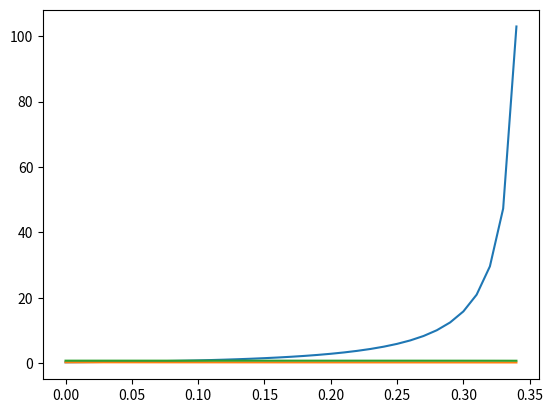

Here is the Python script that generated this plot:
import numpy as np
import matplotlib.pyplot as plt
import scipy as sp
from scipy.integrate import odeint
from scipy.integrate import solve_ivp



# Initialize parameters
s=0.8
n=0.01
delta=0.01
sig=-10
phi0=-1
phi1=1
phi2=2 #Captures worker power
a0=1
a1=1
a2=1
a3=1
theta0=-1
theta1=1
G=100
lam=0.1
d=1
rho=1

# define system of ODEs

def dSdt(t, S):
    w, eta, e, x, k, v, z, y, b = S
    return[w*(phi0+phi1/(1-e)+(phi2-1)*(a0+a1/(1-e)+a2*w+a3*eta)),
          eta*(theta0+theta1*eta+((v**(sig/(1-sig)))/(sig-1))*(lam*(1-x/G)-d-(1-w-eta-delta*z)/(s*k-z))),
          e*((1-w-eta-delta*z)/(s*k-z)-n),
          x*(lam*(1-x/G)-d),
          k*((1-w-eta-delta*z)/(s*k-z)),
          v*(lam*(1-x/G)-d - (1-w-eta-delta*z)/(s*k-z)),
          z*((1-w-eta-delta*z)/z-(1-w-eta-delta*z)/(s*k-z)),
          y*((1-w-eta-delta*z)/(s*k-z)),
          b*(theta0+theta1*eta)]

# Initial conditions

w0 = 0.3
eta0 = 0.3
e0 = 0.8
x0 = 75
k0 = 100
b0=1
y0=(rho*k0**((sig-1)/sig)+b0*x0**(sig/(sig-1)))**(sig/(sig-1))
z0=k0/y0
v0=x0/y0


S0 = [w0,eta0,e0,x0,k0,v0,z0,y0,b0]

t = np.linspace(0, 100, 10000)

# Solve

sol = solve_ivp(dSdt, (0,100), y0=S0, method='DOP853', t_eval=t, rtol=1e-10, atol=1e-13)

t = sol.t
w1 = sol.y[0]
eta1 = sol.y[1]
e1 = sol.y[2]
x1 = sol.y[3]
k1 = sol.y[4]
v1 = sol.y[5]
z1 = sol.y[6]
y1 = sol.y[7]
b1 = sol.y[8]

# Plot

plt.plot(t, w1)
plt.plot(t, eta1)
plt.plot(t, e1)

